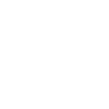
t = 0.00 s
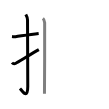
t = 3.50 s
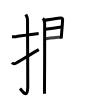
t = 6.75 s
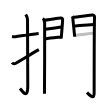
t = 10.25 s
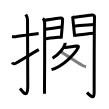
t = 13.50 s
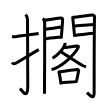
t = 17.00 s

The animated SVG that drew these frames (rendered in a browser with its animation timeline set to each time). Animation: 17 SMIL elements (animate=17); one cycle of 17.00 s.

<svg width="109px" height="109px" viewBox="0 0 px 109px" xmlns="http://www.w3.org/2000/svg" xmlns:xlink="http://www.w3.org/1999/xlink" xml:space="preserve" version="1.1"  baseProfile="full">
<path d="M12,36.42c2.08,0.25,1.27,0.55,3.5,0.25c5.5-0.75,14-2,23.17-3.17" style="fill:none;stroke:black;stroke-width:3;opacity:0">
  <animate attributeType="CSS" attributeName="opacity" from="0" to="1" begin="0s" dur="1s" repeatCount="Indefinite" fill="freeze" />
</path>
<path d="M25.77,14.5c0.48,0.92,1.76,2.49,1.76,5.52c0,15.23,0.24,54.96,0.24,66.4c0,14.25-6.32,3.53-7.77,2" style="fill:none;stroke:black;stroke-width:3;opacity:0">
  <animate attributeType="CSS" attributeName="opacity" from="0" to="1" begin="1s" dur="1s" repeatCount="Indefinite" fill="freeze" />
</path>
<path d="M12,62.6c0.82,0.97,2.12,1.54,3.92,0.64c1.06-0.53,18.4-11.04,22.91-13.57" style="fill:none;stroke:black;stroke-width:3;opacity:0">
  <animate attributeType="CSS" attributeName="opacity" from="0" to="1" begin="2s" dur="1s" repeatCount="Indefinite" fill="freeze" />
</path>
<path d="M42.89,18.44c0.53,0.45,1.66,3.39,1.76,4.29c0.11,0.9-0.07,65.27-0.18,70.92" style="fill:none;stroke:black;stroke-width:3;opacity:0">
  <animate attributeType="CSS" attributeName="opacity" from="0" to="1" begin="3s" dur="1s" repeatCount="Indefinite" fill="freeze" />
</path>
<path d="M44.8,20.2c1.77-0.1,14.1-2.11,15.71-2.22c1.34-0.1,2.04,0.89,2.1,1.67c0.1,1.2-1.39,18.23-1.39,18.82" style="fill:none;stroke:black;stroke-width:3;opacity:0">
  <animate attributeType="CSS" attributeName="opacity" from="0" to="1" begin="4s" dur="1s" repeatCount="Indefinite" fill="freeze" />
</path>
<path d="M45.11,29.23c4.34-0.58,12.04-1.57,16.22-2.18" style="fill:none;stroke:black;stroke-width:3;opacity:0">
  <animate attributeType="CSS" attributeName="opacity" from="0" to="1" begin="5s" dur="1s" repeatCount="Indefinite" fill="freeze" />
</path>
<path d="M44.8,39.01c5.87-1.12,11.51-1.47,16.71-1.99" style="fill:none;stroke:black;stroke-width:3;opacity:0">
  <animate attributeType="CSS" attributeName="opacity" from="0" to="1" begin="6s" dur="1s" repeatCount="Indefinite" fill="freeze" />
</path>
<path d="M72.25,16.22c0.32,0.54,0.64,1.69,0.64,2.41c0,0.72,1.79,17.77,1.79,18.13" style="fill:none;stroke:black;stroke-width:3;opacity:0">
  <animate attributeType="CSS" attributeName="opacity" from="0" to="1" begin="7s" dur="1s" repeatCount="Indefinite" fill="freeze" />
</path>
<path d="M73.43,17.33c1.81-0.1,17.28-2.21,18.93-2.34c1.37-0.1,2.16,1.12,2.15,1.75c-0.36,18.95-0.36,62.59-0.36,76.33c0,6.7-3.65,2.93-7.17-0.62" style="fill:none;stroke:black;stroke-width:3;opacity:0">
  <animate attributeType="CSS" attributeName="opacity" from="0" to="1" begin="8s" dur="1s" repeatCount="Indefinite" fill="freeze" />
</path>
<path d="M74.25,26.11c2.45,0,16.83-1.68,19.59-1.68" style="fill:none;stroke:black;stroke-width:3;opacity:0">
  <animate attributeType="CSS" attributeName="opacity" from="0" to="1" begin="9s" dur="1s" repeatCount="Indefinite" fill="freeze" />
</path>
<path d="M74.93,35.36c4.31-0.25,14.52-2.02,19.2-2.02" style="fill:none;stroke:black;stroke-width:3;opacity:0">
  <animate attributeType="CSS" attributeName="opacity" from="0" to="1" begin="10s" dur="1s" repeatCount="Indefinite" fill="freeze" />
</path>
<path d="M65.03,42.91c0.04,0.36,0.07,0.94-0.07,1.46c-0.85,3.08-5.74,9.83-12.42,13.96" style="fill:none;stroke:black;stroke-width:3;opacity:0">
  <animate attributeType="CSS" attributeName="opacity" from="0" to="1" begin="11s" dur="1s" repeatCount="Indefinite" fill="freeze" />
</path>
<path d="M63.68,47.52c0.21,0.02,1.11,0,1.71-0.06c1.97-0.18,8.08-0.89,10.89-1.44c1.93-0.37,2.48,0.43,1.99,1.45c-2.71,5.58-14.58,18.49-26.73,22.17" style="fill:none;stroke:black;stroke-width:3;opacity:0">
  <animate attributeType="CSS" attributeName="opacity" from="0" to="1" begin="12s" dur="1s" repeatCount="Indefinite" fill="freeze" />
</path>
<path d="M60.9,51.56c3.15,2.44,17.41,11.7,21.66,13.92c1.26,0.66,2.29,0.99,3.52,1.19" style="fill:none;stroke:black;stroke-width:3;opacity:0">
  <animate attributeType="CSS" attributeName="opacity" from="0" to="1" begin="13s" dur="1s" repeatCount="Indefinite" fill="freeze" />
</path>
<path d="M58.21,70.87c0.23,0.23,0.46,0.42,0.56,0.71c0.78,2.29,1.72,8.62,2.26,12.75" style="fill:none;stroke:black;stroke-width:3;opacity:0">
  <animate attributeType="CSS" attributeName="opacity" from="0" to="1" begin="14s" dur="1s" repeatCount="Indefinite" fill="freeze" />
</path>
<path d="M59.62,71.91c5.13-1.03,14.95-2,17.6-2.3c0.97-0.11,1.55,0.65,1.41,1.3c-0.57,2.68-1.24,6.44-2.1,10.15" style="fill:none;stroke:black;stroke-width:3;opacity:0">
  <animate attributeType="CSS" attributeName="opacity" from="0" to="1" begin="15s" dur="1s" repeatCount="Indefinite" fill="freeze" />
</path>
<path d="M61.14,82.83c3.11-0.34,12.1-0.93,16.37-1.45" style="fill:none;stroke:black;stroke-width:3;opacity:0">
  <animate attributeType="CSS" attributeName="opacity" from="0" to="1" begin="16s" dur="1s" repeatCount="Indefinite" fill="freeze" />
</path>
</svg>
